Dataset: images (GitHub, Maria-120904/Lane-Detection). Classes: intersection, left curve, no visible path, right curve, straight.

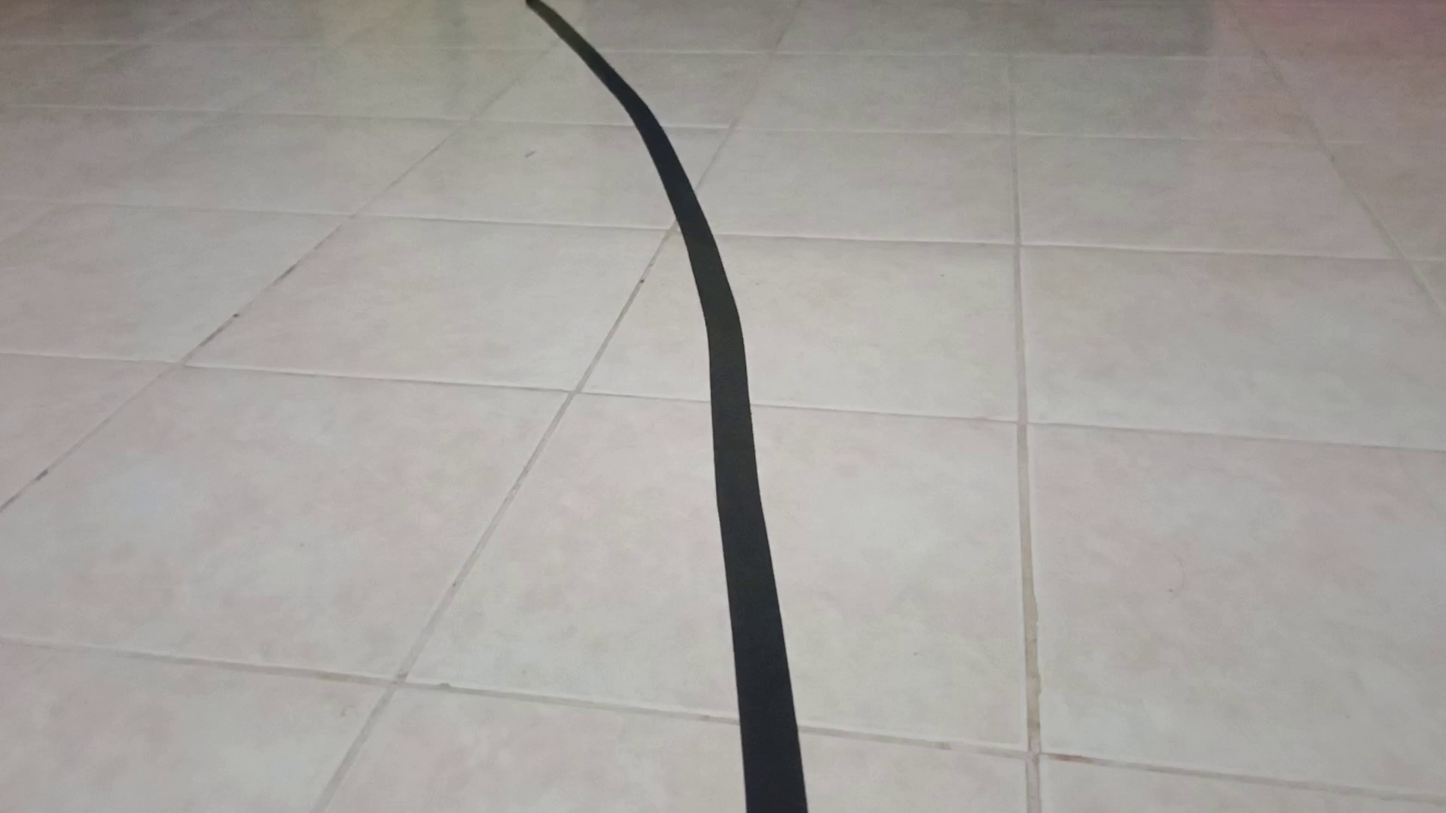
Label: left curve

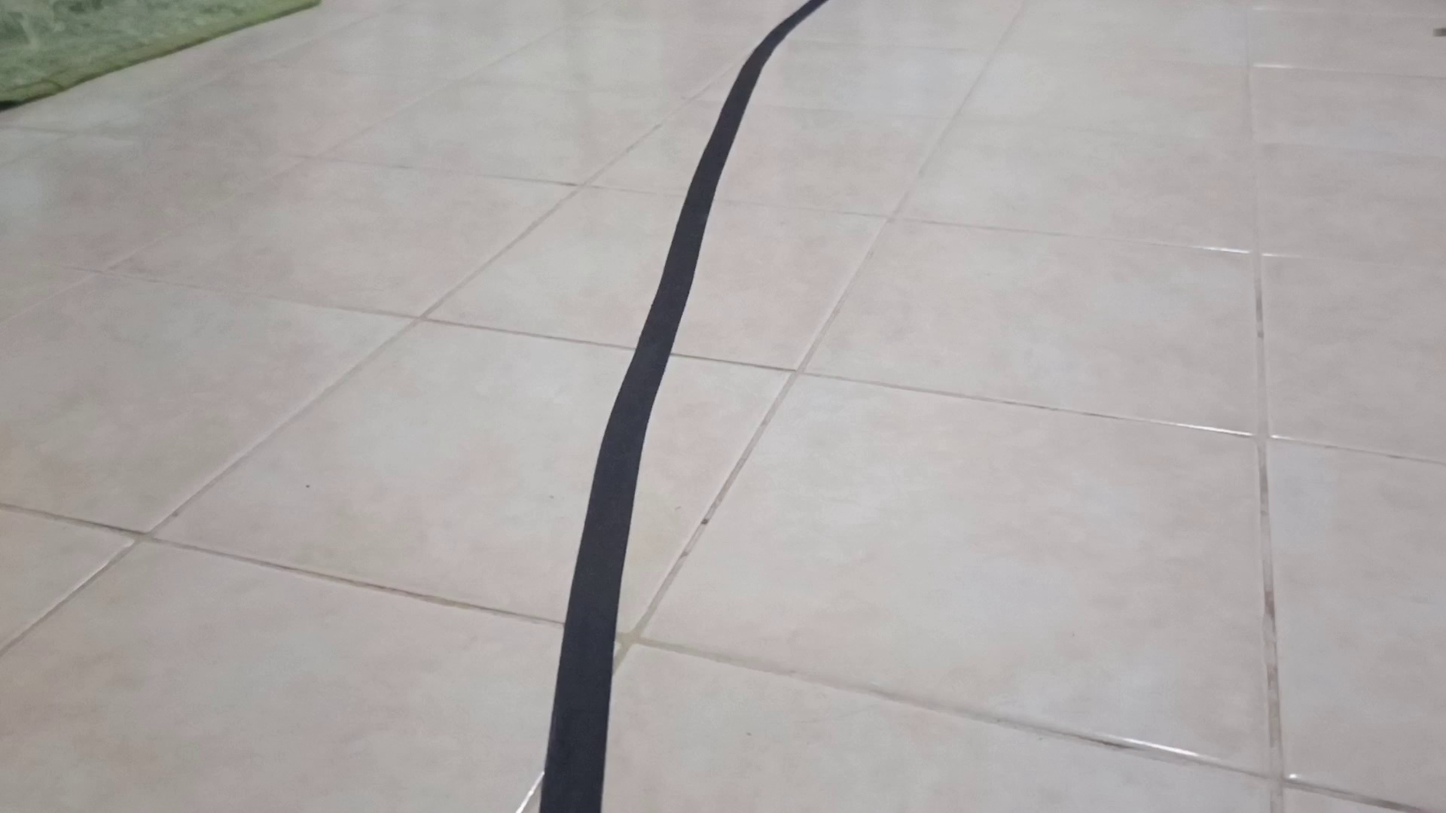
Label: right curve

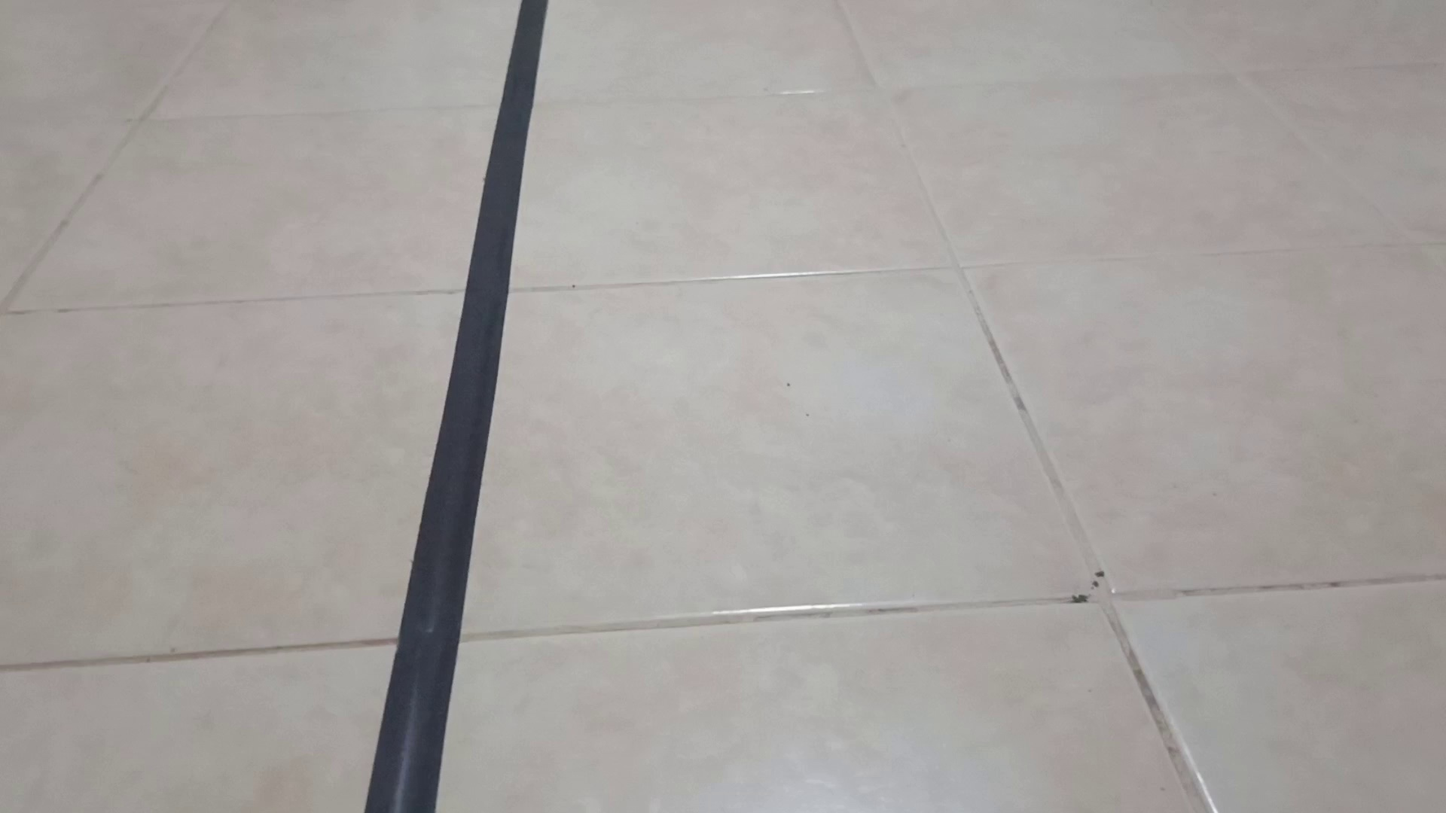
Label: straight

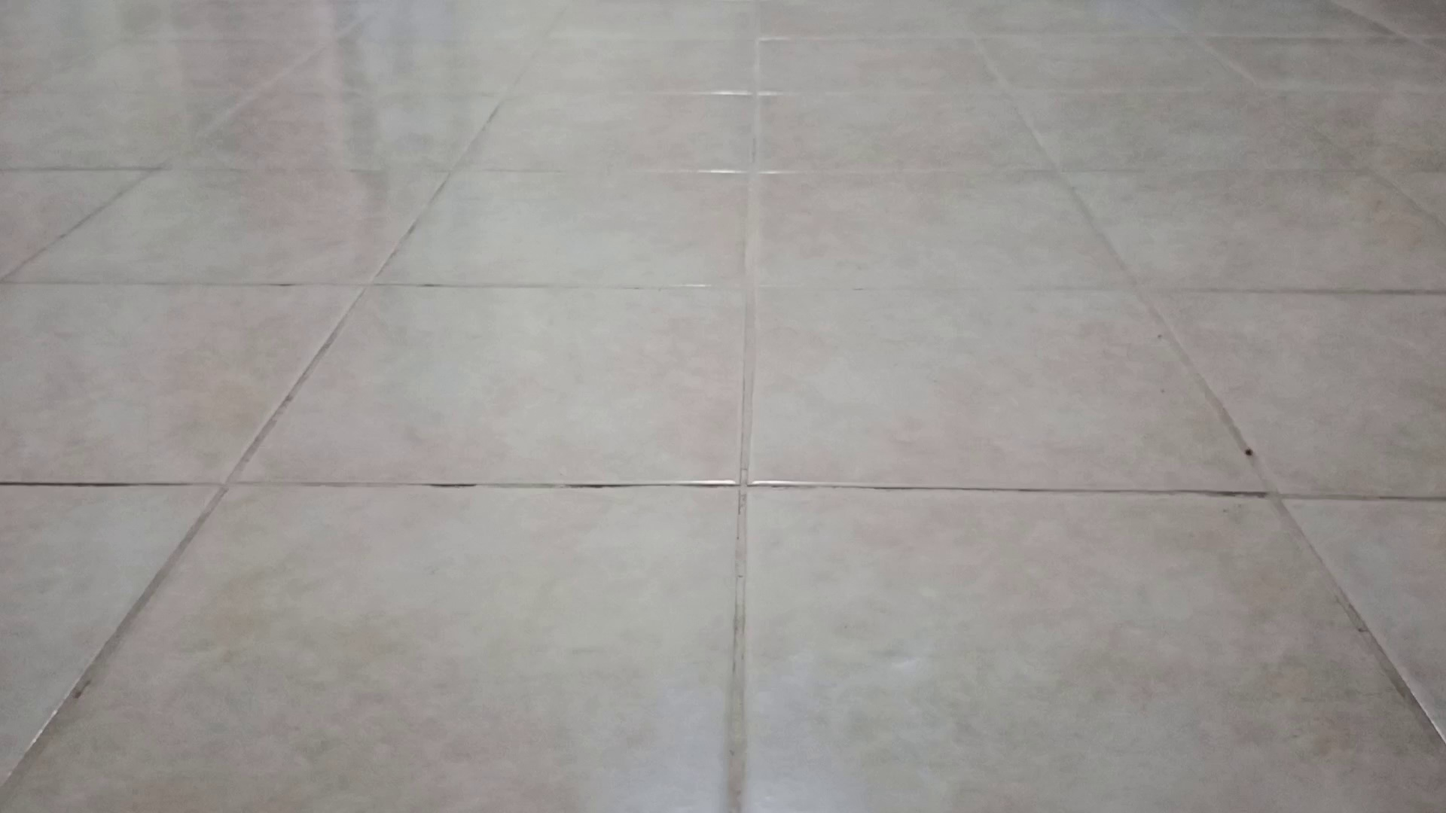
Label: no visible path

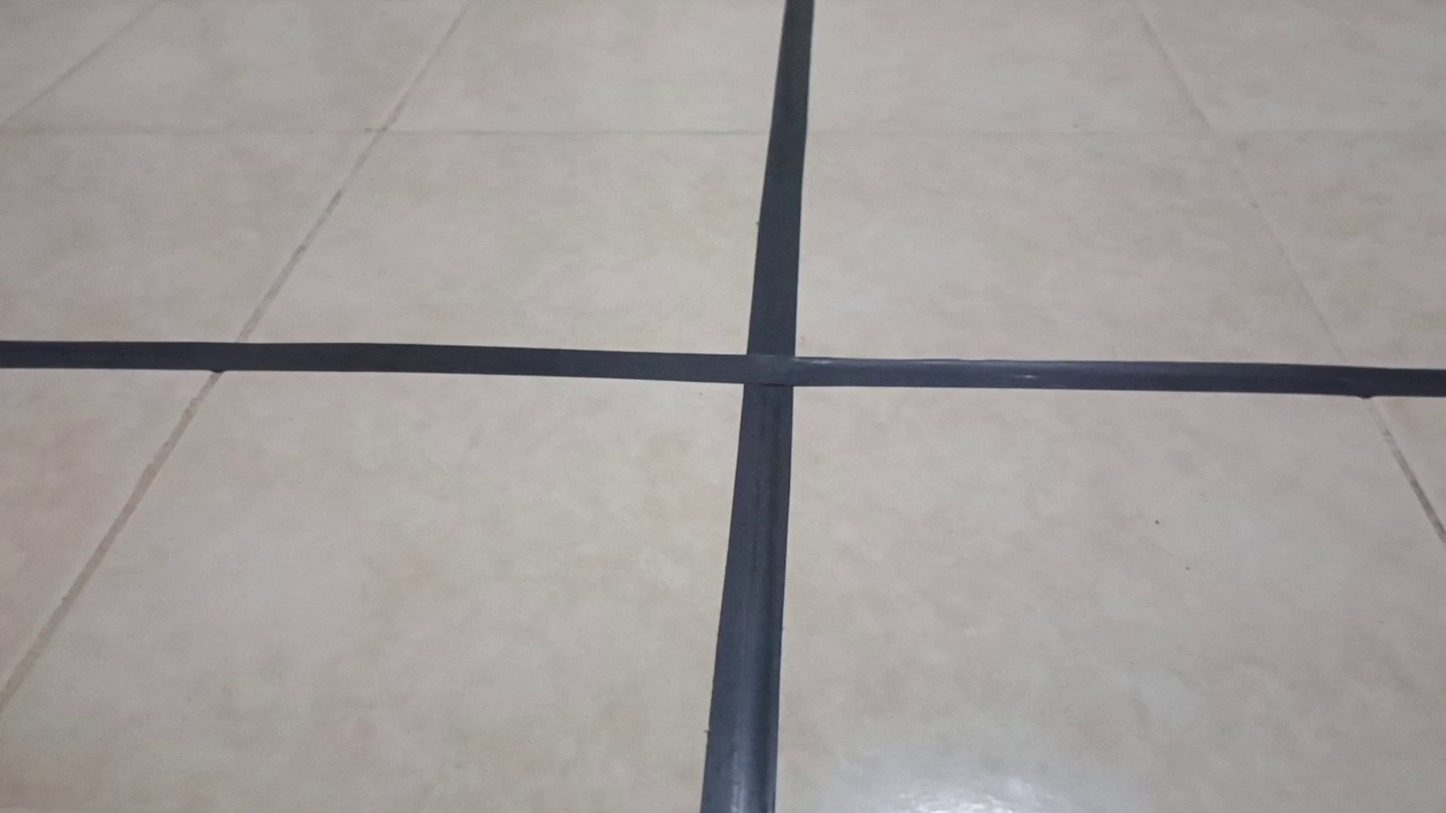
Label: intersection

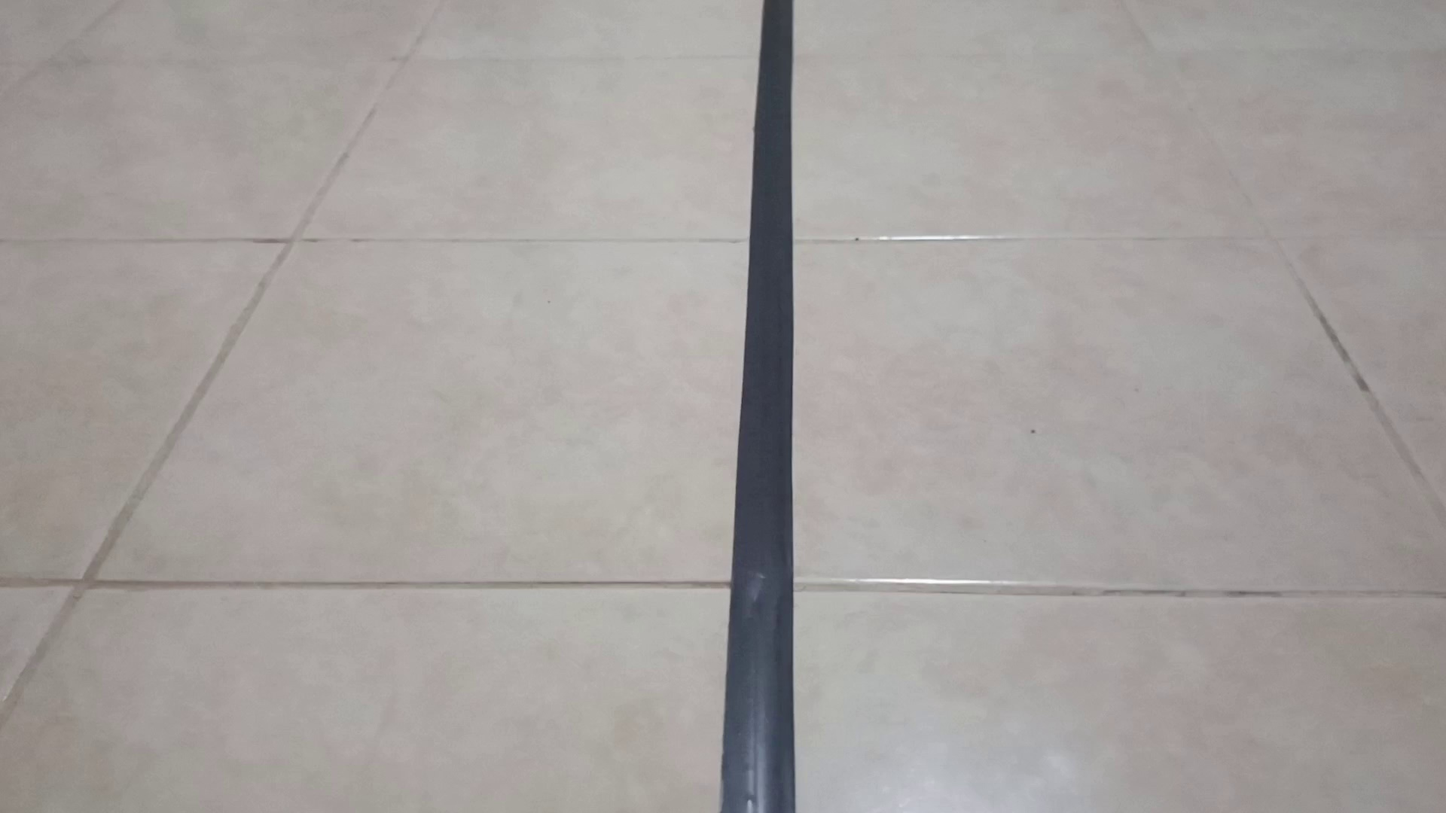
Label: straight
